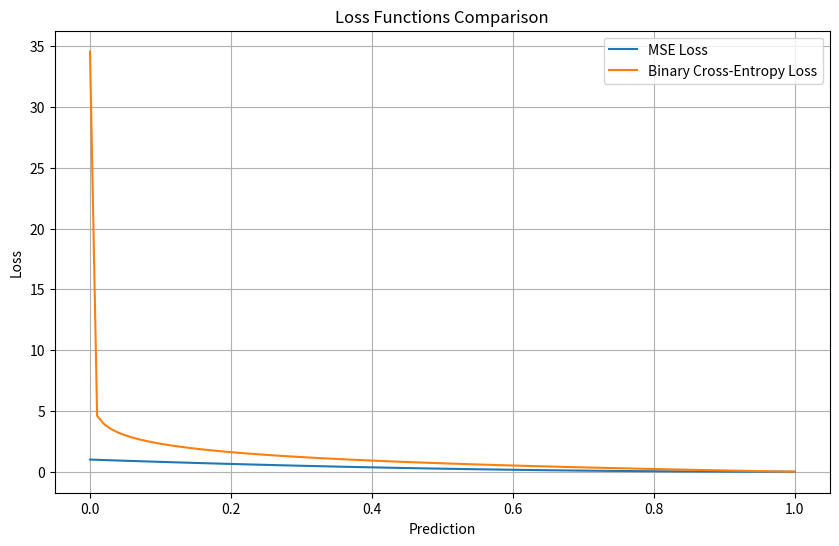

The matplotlib source for this figure:
# Exercise: Implement basic loss functions, calculate gradients manually, and visualize the effects of different loss functions
import numpy as np

# Mean Squared ERror (MSE) loss
def mse_loss(y_true, y_pred):
    return np.mean((y_true - y_pred)**2)

# Binary Cross-Entropy (BCE) loss
def binary_cross_entropy_loss(y_true, y_pred):
    y_pred = np.clip(y_pred, 1e-15, 1 - 1e-15)
    return -np.mean(y_true * np.log(y_pred) + (1 - y_true) * np.log(1 - y_pred))

# Example data
y_true = np.array([1, 0, 1, 1])
y_pred = np.array([0.9, 0.2, 0.8, 0.7])

# Calculate loss
mse = mse_loss(y_true, y_pred)
bce = binary_cross_entropy_loss(y_true, y_pred)

print(f"MSE Loss: {mse:.4f}")
print(f"Binary Cross-Entropy Loss: {bce:.4f}")

# Derivate of MSE loss
def mse_gradient(y_true, y_pred):
    return 2 * (y_pred - y_true) / len(y_true)

# Derivative of BCE loss
def bce_gradient(y_true, y_pred):
    y_pred = np.clip(y_pred, 1e-15, 1 - 1e-15)
    return (y_pred - y_true) / (y_pred * (1 - y_pred))

# Calculate gradients
grad_mse = mse_gradient(y_true, y_pred)
grad_bce = bce_gradient(y_true, y_pred)

print(f"MSE Gradient: {grad_mse}")
print(f"BCE Gradient: {grad_bce}")

# Plot the loss functions
import matplotlib.pyplot as plt

# Define predictions and true labels
predictions = np.linspace(0, 1, 100)
true_label = 1

# Compute losses
mse_losses = [(true_label - p)**2 for p in predictions]
bce_losses = [-true_label * np.log(max(p, 1e-15)) - (1 - true_label) * np.log(max(1-p, 1e-15)) for p in predictions]

# Plot 
plt.figure(figsize=(10, 6))
plt.plot(predictions, mse_losses, label="MSE Loss")
plt.plot(predictions, bce_losses, label="Binary Cross-Entropy Loss")
plt.title("Loss Functions Comparison")
plt.xlabel("Prediction")
plt.ylabel("Loss")
plt.legend()
plt.grid()
plt.show()

